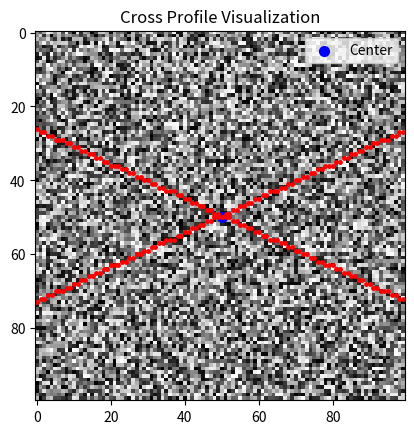

Generate this figure with matplotlib:

import numpy as np
import matplotlib.pyplot as plt

# Create a sample 100x100 2D array
array = np.random.rand(100, 100)

# Define the center and angle
center = (50, 50)
angle = 25  # degrees

# Convert angle to radians
rad = np.radians(angle)

# Calculate slope
slope = np.tan(rad)

# Generate coordinates for cross profile
length = 50  # Extend profile length
x_positive = np.arange(center[1] - length, center[1] + length + 1)
y_positive = center[0] + slope * (x_positive - center[1])

x_negative = np.arange(center[1] - length, center[1] + length + 1)
y_negative = center[0] - slope * (x_negative - center[1])

# Filter valid coordinates within the array bounds
valid_positive = [(int(y), int(x)) for x, y in zip(x_positive, y_positive) if 0 <= y < 100 and 0 <= x < 100]
valid_negative = [(int(y), int(x)) for x, y in zip(x_negative, y_negative) if 0 <= y < 100 and 0 <= x < 100]

# Extract values from the array
cross_profile = [array[y, x] for y, x in valid_positive + valid_negative]

print("Cross Profile Values:", cross_profile)

# Optional: Visualize the cross profile
plt.imshow(array, cmap='gray')
for (y, x) in valid_positive + valid_negative:
    plt.plot(x, y, 'r.', markersize=5)
plt.scatter(center[1], center[0], color='blue', label='Center', s=50)
plt.legend()
plt.title('Cross Profile Visualization')
plt.show()
